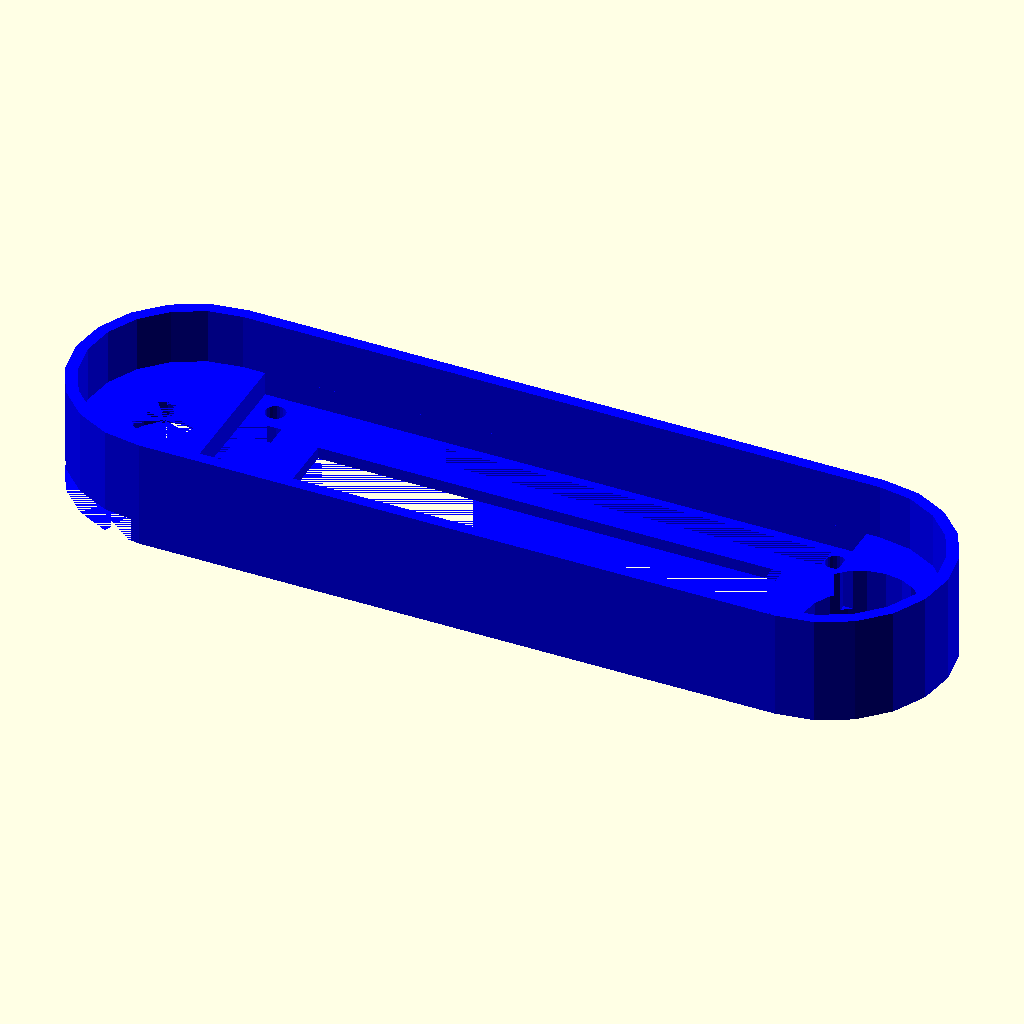
Cell 1 — every parameter at its default value.
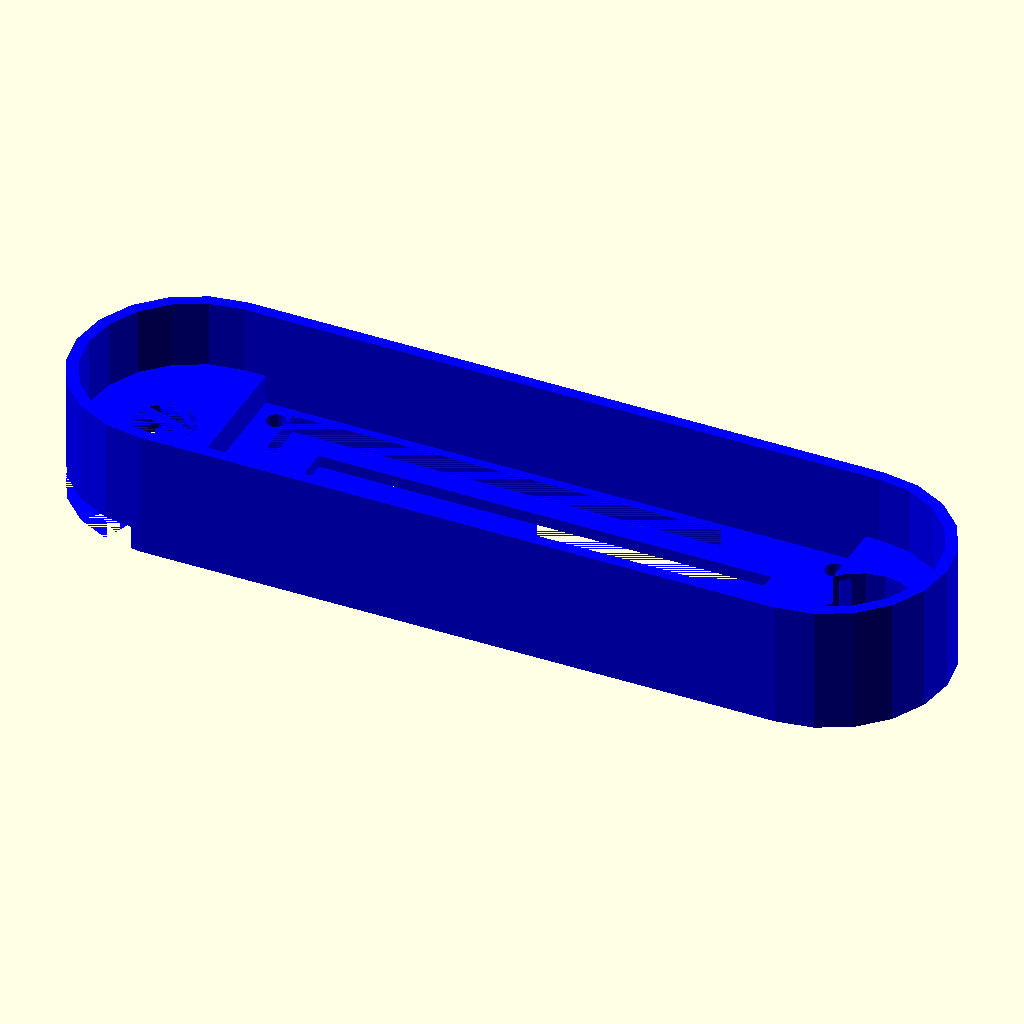
Cell 2: pcb_thick = 2 (everything else at default).
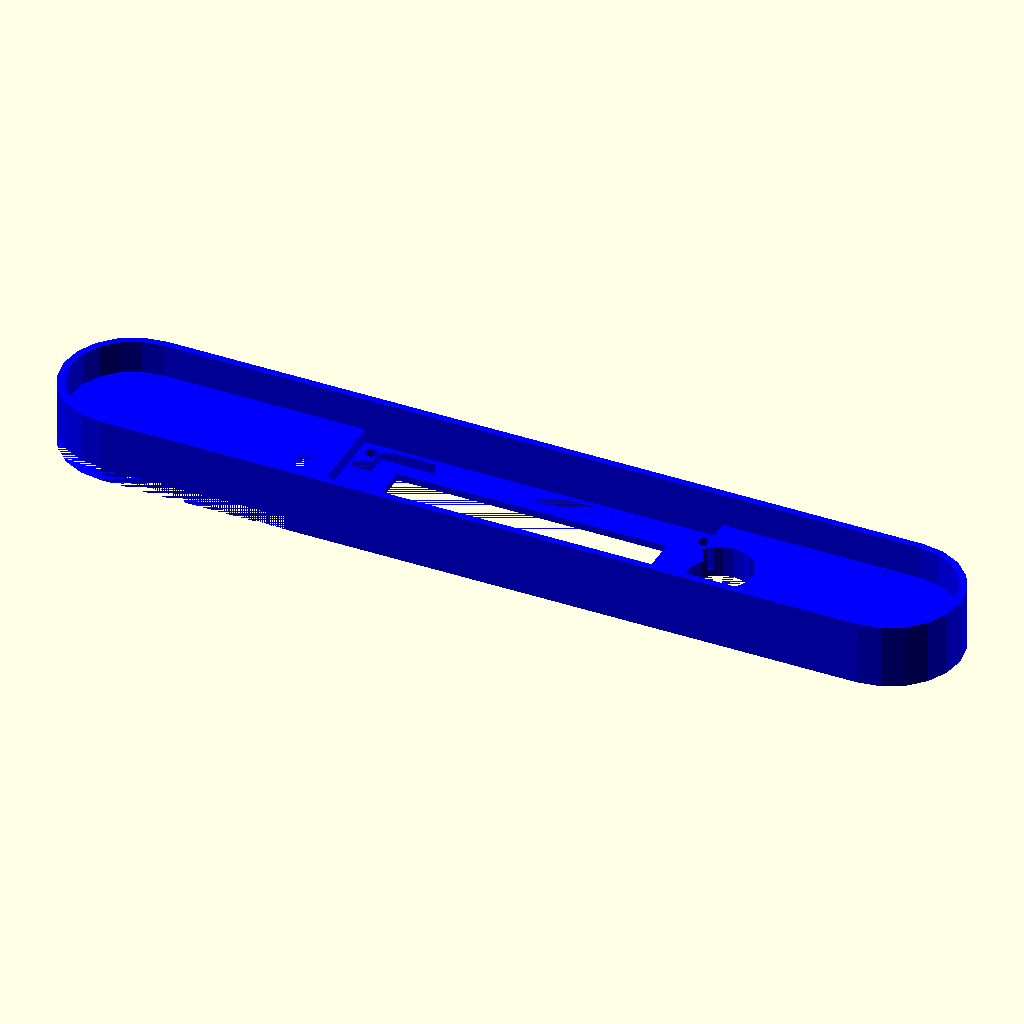
Cell 3: pcb_width = 216 (everything else at default).
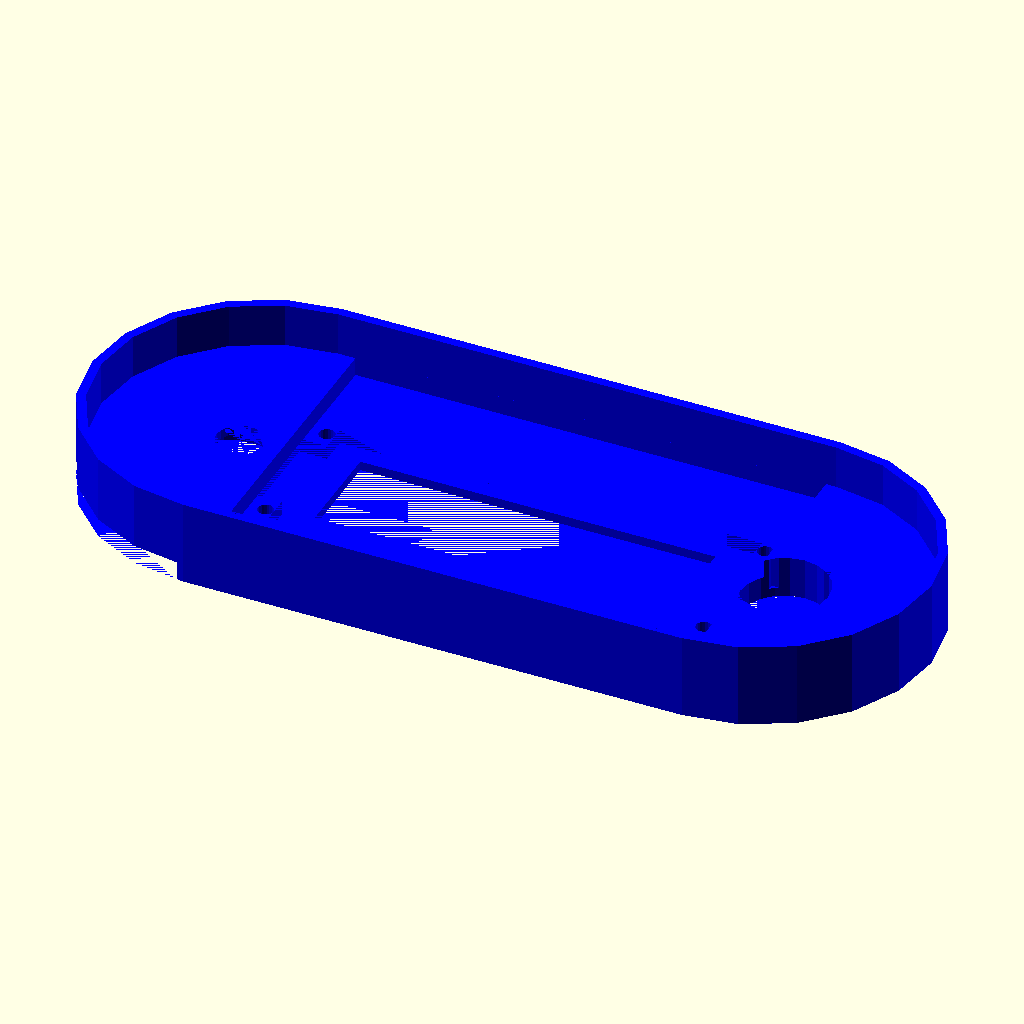
Cell 4 — pcb_height set to 68, the other parameters unchanged.
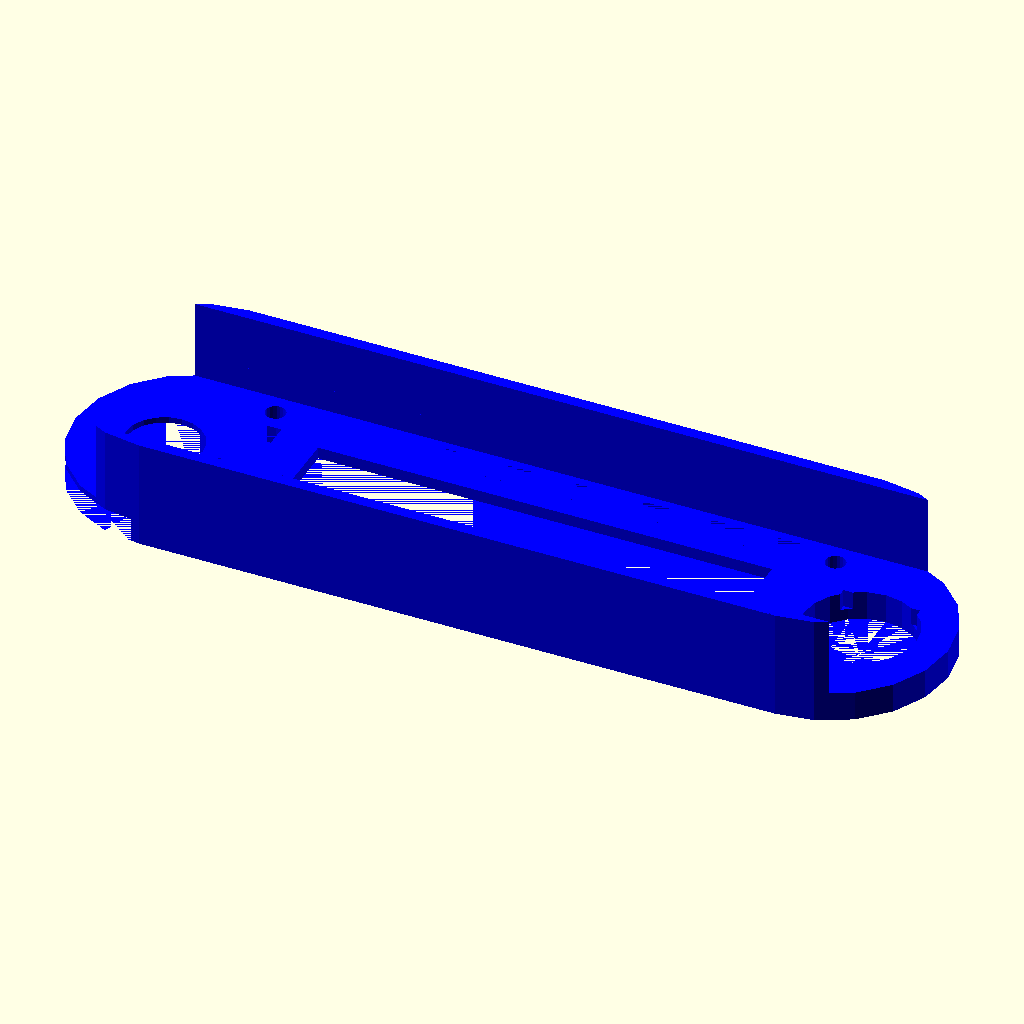
Cell 5: pcb_oled_width = 200 (everything else at default).
The same orthographic view direction (rotation 55°, 0°, 25°; colour scheme Cornfield) for every cell, with the view re-fitted per cell, so scale and position can differ between cells.
Source of the model, hardware/REV_B/mech/LadenZeit.scad:
$fn = $preview?20:360;
//$fn = $preview?20:60;

pcb_thick = 1;

pcb_width = 108;
pcb_height = 34;

pcb_oled_width = 100;
pcb_oled_height = 33.5;

pcb_oled_spacing = 3;

oled_screen_width = 78.8;
oled_screen_height = 21.18;
oled_screen_thick = 2.8;

oled_screen_x_off = 0.75;
oled_screen_y_off = -1.75;

interact_x = 59;

pcb_holes_x = 95;
pcb_holes_y = 28.5;
pcb_holes_dia = 3.4;

// -------------------------------------------------------

c_pcb_width = pcb_width; // +2 not needed, due to circles having higher diameter due to pcb_height
c_pcb_height = pcb_height + 2;

wall = 2;

// STACKUP
//
// Screw Head   3 / 1.4
// PCB plate    1
// Space        6
// PCB main     1
// Space        3
// PCB OLED     1
// OLED         3
// Wall         2


pcb_off = wall + pcb_oled_spacing + pcb_thick + pcb_oled_spacing;
c_thick = 1.4 + pcb_thick + 6 + pcb_thick + pcb_off;

// -------------------------------------------------------

module pcb() {
    difference() {
        union() {            

            // Main PCB
            translate([0, 0, pcb_thick / 2]) cube ([pcb_width, pcb_height, pcb_thick], center = true);            
            // Left half
            translate([-pcb_width / 2, 0, pcb_thick / 2]) cylinder(h=pcb_thick, d=pcb_height, center = true);            
            // Right half
            translate([ pcb_width / 2, 0, pcb_thick / 2]) cylinder(h=pcb_thick, d=pcb_height, center = true);
            
            // Oled PCB            
            translate([0, 0, pcb_thick + (pcb_oled_spacing / 2 + pcb_thick / 2)]) cube ([pcb_oled_width, pcb_oled_height, pcb_oled_spacing + pcb_thick], center = true);
            
            // Oled Screen
            translate([oled_screen_x_off, oled_screen_y_off, pcb_thick + pcb_oled_spacing + pcb_thick + oled_screen_thick / 2]) cube ([oled_screen_width, oled_screen_height, oled_screen_thick], center = true);
            // Power
            translate([-interact_x, 0, pcb_thick + 3]) cylinder(h=6, d=8, center = true);
            translate([-interact_x, 0, pcb_thick + 6 + 2.5]) cylinder(h=5, d=11, center = true);
            
            // Rotary
            translate([interact_x, 0, pcb_thick + 3]) cube ([12, 14, 6], center = true);
            translate([interact_x, 0, pcb_thick + 10.5]) cylinder(h=21, d=7, center = true);
            translate([interact_x, 0, pcb_thick + 15]) cylinder(h=16, d=17, center = true);
            
            // Plate PCB
            translate([0, 0, pcb_thick / 2 - 9 - pcb_thick]) cube ([pcb_width, pcb_height, pcb_thick], center = true);
            // Left half
            translate([-pcb_width / 2, 0, pcb_thick / 2 - 9 - pcb_thick]) cylinder(h=pcb_thick, d=pcb_height, center = true);            
            // Right half
            translate([ pcb_width / 2, 0, pcb_thick / 2 - 9 - pcb_thick]) cylinder(h=pcb_thick, d=pcb_height, center = true);
        }
        
        // Main Holes
        h = pcb_thick + pcb_oled_spacing + pcb_thick;
        translate([-pcb_holes_x / 2 + oled_screen_x_off, -pcb_holes_y / 2, h / 2]) cylinder(h=h, d=pcb_holes_dia, center = true);
        translate([-pcb_holes_x / 2 + oled_screen_x_off,  pcb_holes_y / 2, h / 2]) cylinder(h=h, d=pcb_holes_dia, center = true);
        translate([ pcb_holes_x / 2 + oled_screen_x_off, -pcb_holes_y / 2, h / 2]) cylinder(h=h, d=pcb_holes_dia, center = true);
        translate([ pcb_holes_x / 2 + oled_screen_x_off,  pcb_holes_y / 2, h / 2]) cylinder(h=h, d=pcb_holes_dia, center = true);

        // Plate Holes
        hbot = pcb_thick + 9 + pcb_thick;
        translate([-pcb_holes_x / 2 + oled_screen_x_off, -pcb_holes_y / 2, -hbot / 2]) cylinder(h=hbot, d=pcb_holes_dia, center = true);
        translate([-pcb_holes_x / 2 + oled_screen_x_off,  pcb_holes_y / 2, -hbot / 2]) cylinder(h=hbot, d=pcb_holes_dia, center = true);
        translate([ pcb_holes_x / 2 + oled_screen_x_off, -pcb_holes_y / 2, -hbot / 2]) cylinder(h=hbot, d=pcb_holes_dia, center = true);
        translate([ pcb_holes_x / 2 + oled_screen_x_off,  pcb_holes_y / 2, -hbot / 2]) cylinder(h=hbot, d=pcb_holes_dia, center = true);
    }
}

module case() {
    height_w2 = wall + c_pcb_height + wall;
    
    difference() {
        union() {            
            // Main PCB
            translate([0, 0, 0]) cube ([c_pcb_width, height_w2, c_thick]);            
            // Left half
            translate([0           , (height_w2)/ 2, 0]) cylinder(h=c_thick, d=height_w2);
            // Right half
            translate([ c_pcb_width, (height_w2)/ 2, 0]) cylinder(h=c_thick, d=height_w2);
        }
  
        translate([c_pcb_width / 2, height_w2/ 2, 0]) {
            // Rotary
            translate([interact_x, 0, 0]) cylinder(h=c_thick, d=19);  
            translate([interact_x - 13/2, -16/2, 2]) cube ([13, 16, 7]);
            
            // Power
            translate([-interact_x, 0, 0]) cylinder(h=pcb_off, d=10);            
            translate([-interact_x, 0, 0]) cylinder(h=7, d=13);
            translate([-interact_x + 7/2 - 100, -height_w2 / 2, 0]) cube ([100, height_w2, 4]);
                       
            // Main Holes            
            translate([-pcb_holes_x / 2 + oled_screen_x_off, -pcb_holes_y / 2, 0]) cylinder(h=c_thick, d=pcb_holes_dia);
            translate([-pcb_holes_x / 2 + oled_screen_x_off,  pcb_holes_y / 2, 0]) cylinder(h=c_thick, d=pcb_holes_dia);
            translate([ pcb_holes_x / 2 + oled_screen_x_off, -pcb_holes_y / 2, 0]) cylinder(h=c_thick, d=pcb_holes_dia);
            translate([ pcb_holes_x / 2 + oled_screen_x_off,  pcb_holes_y / 2, 0]) cylinder(h=c_thick, d=pcb_holes_dia);

            // Main Head // 6.4
            translate([-pcb_holes_x / 2 + oled_screen_x_off, -pcb_holes_y / 2, 0]) cylinder(h=1.2, d=7);
            translate([-pcb_holes_x / 2 + oled_screen_x_off,  pcb_holes_y / 2, 0]) cylinder(h=1.2, d=7);
            translate([ pcb_holes_x / 2 + oled_screen_x_off, -pcb_holes_y / 2, 0]) cylinder(h=1.2, d=7);
            translate([ pcb_holes_x / 2 + oled_screen_x_off,  pcb_holes_y / 2, 0]) cylinder(h=1.2, d=7);

            // OLED Window
            translate([-oled_screen_width / 2 + oled_screen_x_off, -oled_screen_height / 2 - oled_screen_y_off, 0]) cube ([oled_screen_width, oled_screen_height, c_thick]);
            // OLED
            translate([-91.5 / 2 + oled_screen_x_off, -33 / 2, wall]) cube ([91.5, 33, pcb_oled_spacing]);            
            // OLED connector
            translate([-7 / 2 - pcb_holes_x / 2, -21 / 2, wall]) cube ([7, 21, pcb_oled_spacing]);
            // OLED PCB
            translate([-(1 + pcb_oled_width + 1) / 2 + 0.75, -c_pcb_height / 2, wall + pcb_oled_spacing]) cube ([1 + pcb_oled_width + 1, c_pcb_height, c_thick]);
           
            // MAIN PCB
            translate([-c_pcb_width / 2, -c_pcb_height / 2, pcb_off]) cube ([c_pcb_width, c_pcb_height, c_thick]);
            // Left half
            translate([-c_pcb_width / 2, 0, pcb_off]) cylinder(h=c_thick, d=c_pcb_height);
            // Right half
            translate([ c_pcb_width / 2, 0, pcb_off]) cylinder(h=c_thick, d=c_pcb_height);            
        }
   }
}

color([0,0,1]) case();

//color([1,0,0]) translate([c_pcb_width / 2, (wall + c_pcb_height + wall)/ 2, c_thick/2 + 2 - 3]) rotate ([180, 0, 0]) pcb();
Customizer parameters (derived from the source; name, type, default, range or options):
pcb_thick: number, default 1
pcb_width: number, default 108
pcb_height: number, default 34
pcb_oled_width: number, default 100
pcb_oled_height: number, default 33.5
pcb_oled_spacing: number, default 3
oled_screen_width: number, default 78.8
oled_screen_height: number, default 21.18
oled_screen_thick: number, default 2.8
oled_screen_x_off: number, default 0.75
oled_screen_y_off: number, default -1.75
interact_x: number, default 59
pcb_holes_x: number, default 95
pcb_holes_y: number, default 28.5
pcb_holes_dia: number, default 3.4
wall: number, default 2
